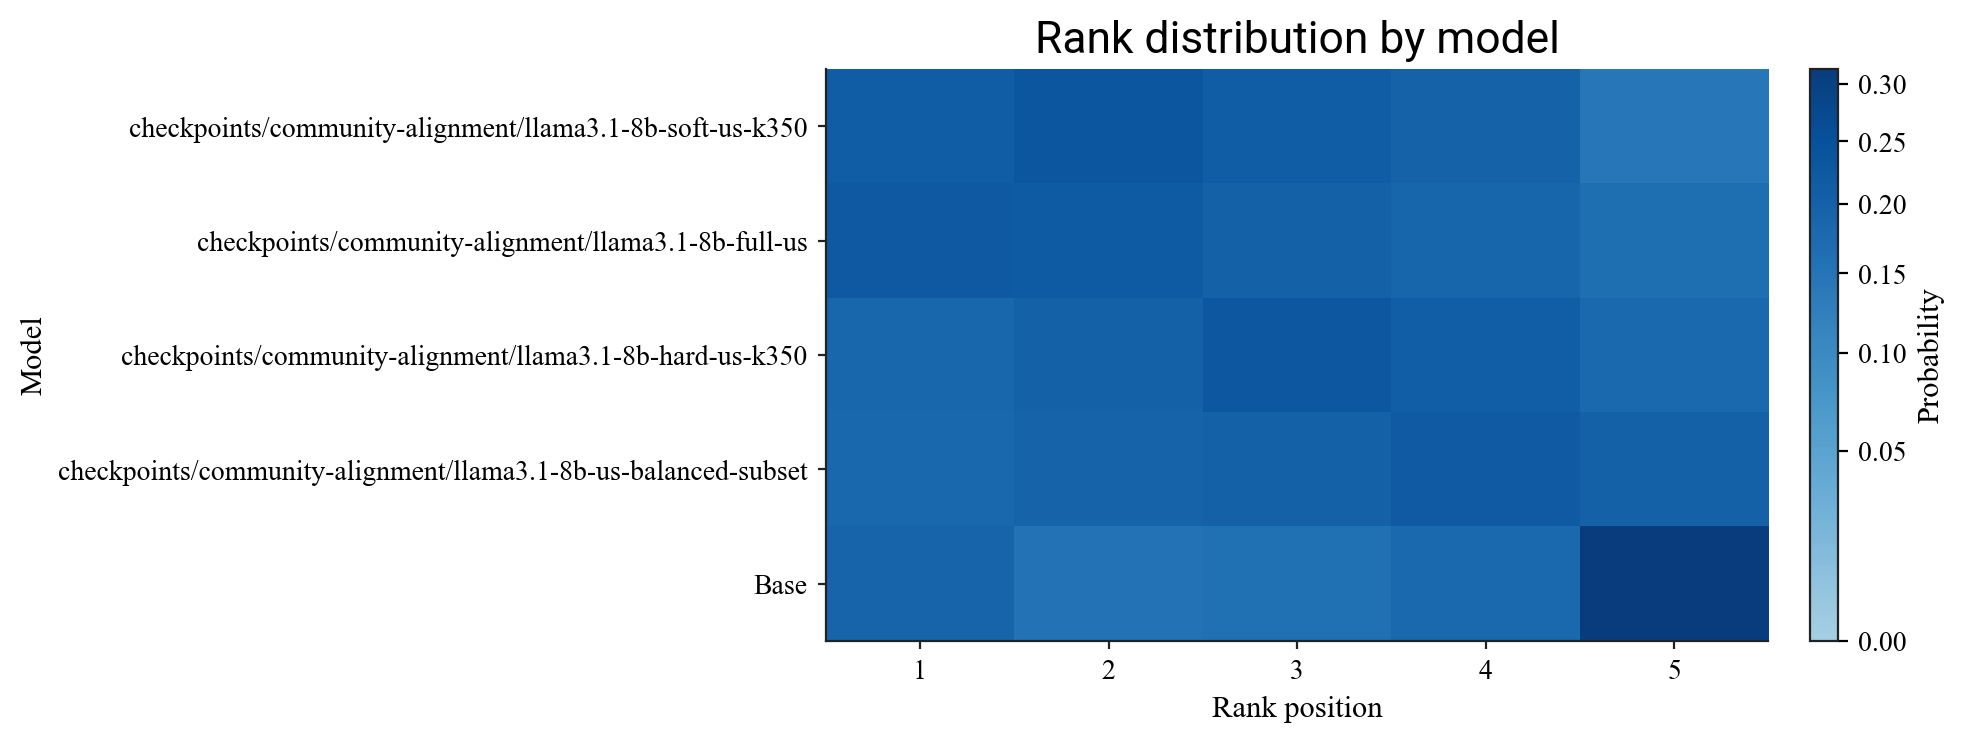

The file beside this chart, header and first rows:
model, rank_1, rank_2, rank_3, rank_4, rank_5
checkpoints/community-alignment/llama3.1…, 0.2133, 0.2337, 0.2113, 0.198, 0.1437
checkpoints/community-alignment/llama3.1…, 0.2245, 0.2175, 0.202, 0.1902, 0.1658
checkpoints/community-alignment/llama3.1…, 0.1859, 0.1991, 0.2286, 0.2086, 0.1777
checkpoints/community-alignment/llama3.1…, 0.184, 0.1949, 0.1993, 0.222, 0.1998
meta-llama/Llama-3.1-8B, 0.1923, 0.1547, 0.1589, 0.1812, 0.3129
